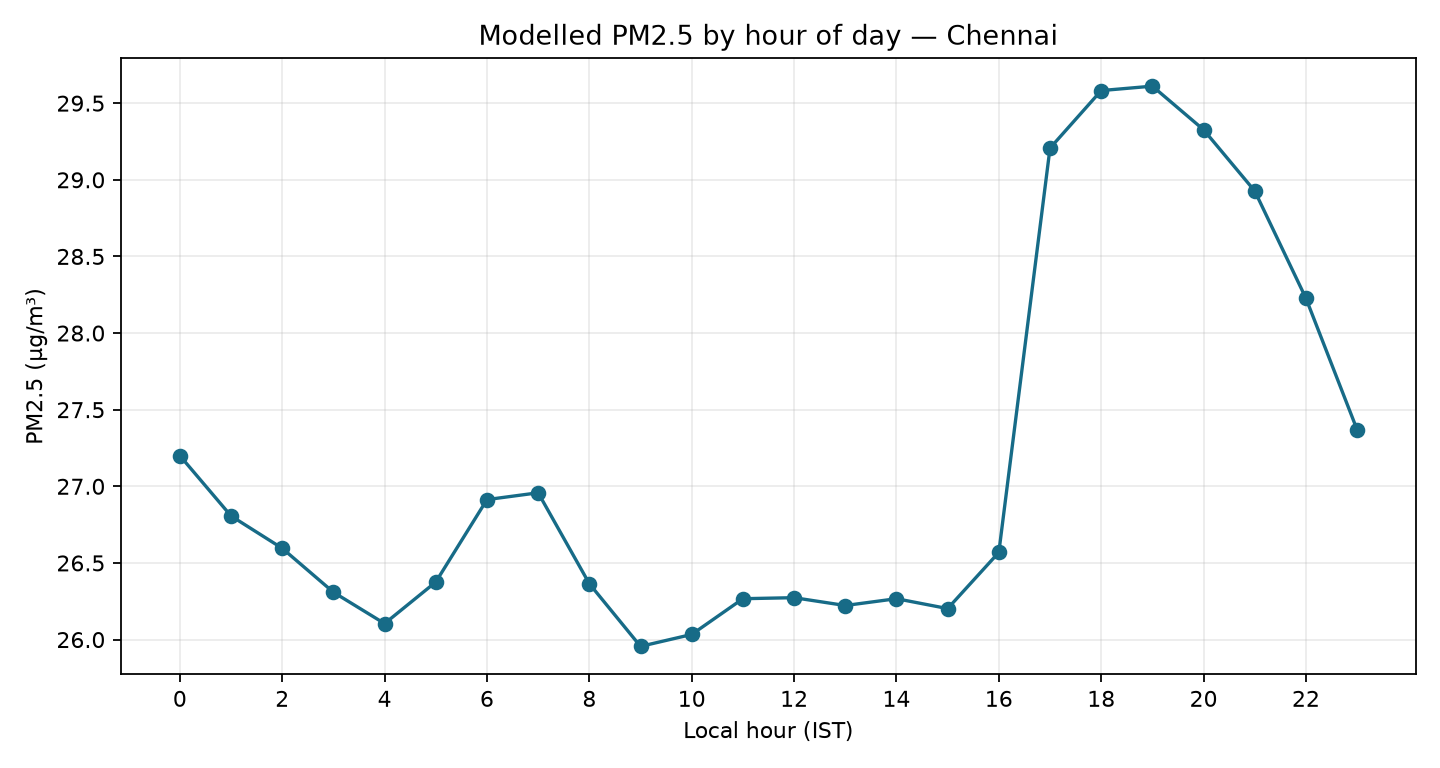

Values plotted in this chart, from the file beside it:
hour, pm2_5_mean, pm2_5_median, hours
0, 27.2, 26.3, 45
1, 26.81, 23.8, 45
2, 26.6, 23.6, 45
3, 26.31, 20.4, 45
4, 26.1, 21.5, 45
5, 26.38, 19.8, 45
6, 26.91, 21.8, 45
7, 26.96, 20.6, 45
8, 26.36, 19.4, 45
9, 25.96, 19.6, 45
10, 26.03, 20.2, 45
11, 26.27, 20.8, 45
12, 26.27, 21.2, 45
13, 26.22, 21.7, 45
14, 26.27, 23.5, 45
15, 26.2, 25.5, 45
16, 26.57, 27.1, 45
17, 29.21, 27.8, 45
18, 29.58, 28.6, 45
19, 29.61, 28.7, 45
20, 29.33, 26.8, 45
21, 28.93, 24.2, 45
22, 28.23, 21.5, 45
23, 27.37, 19.9, 45
